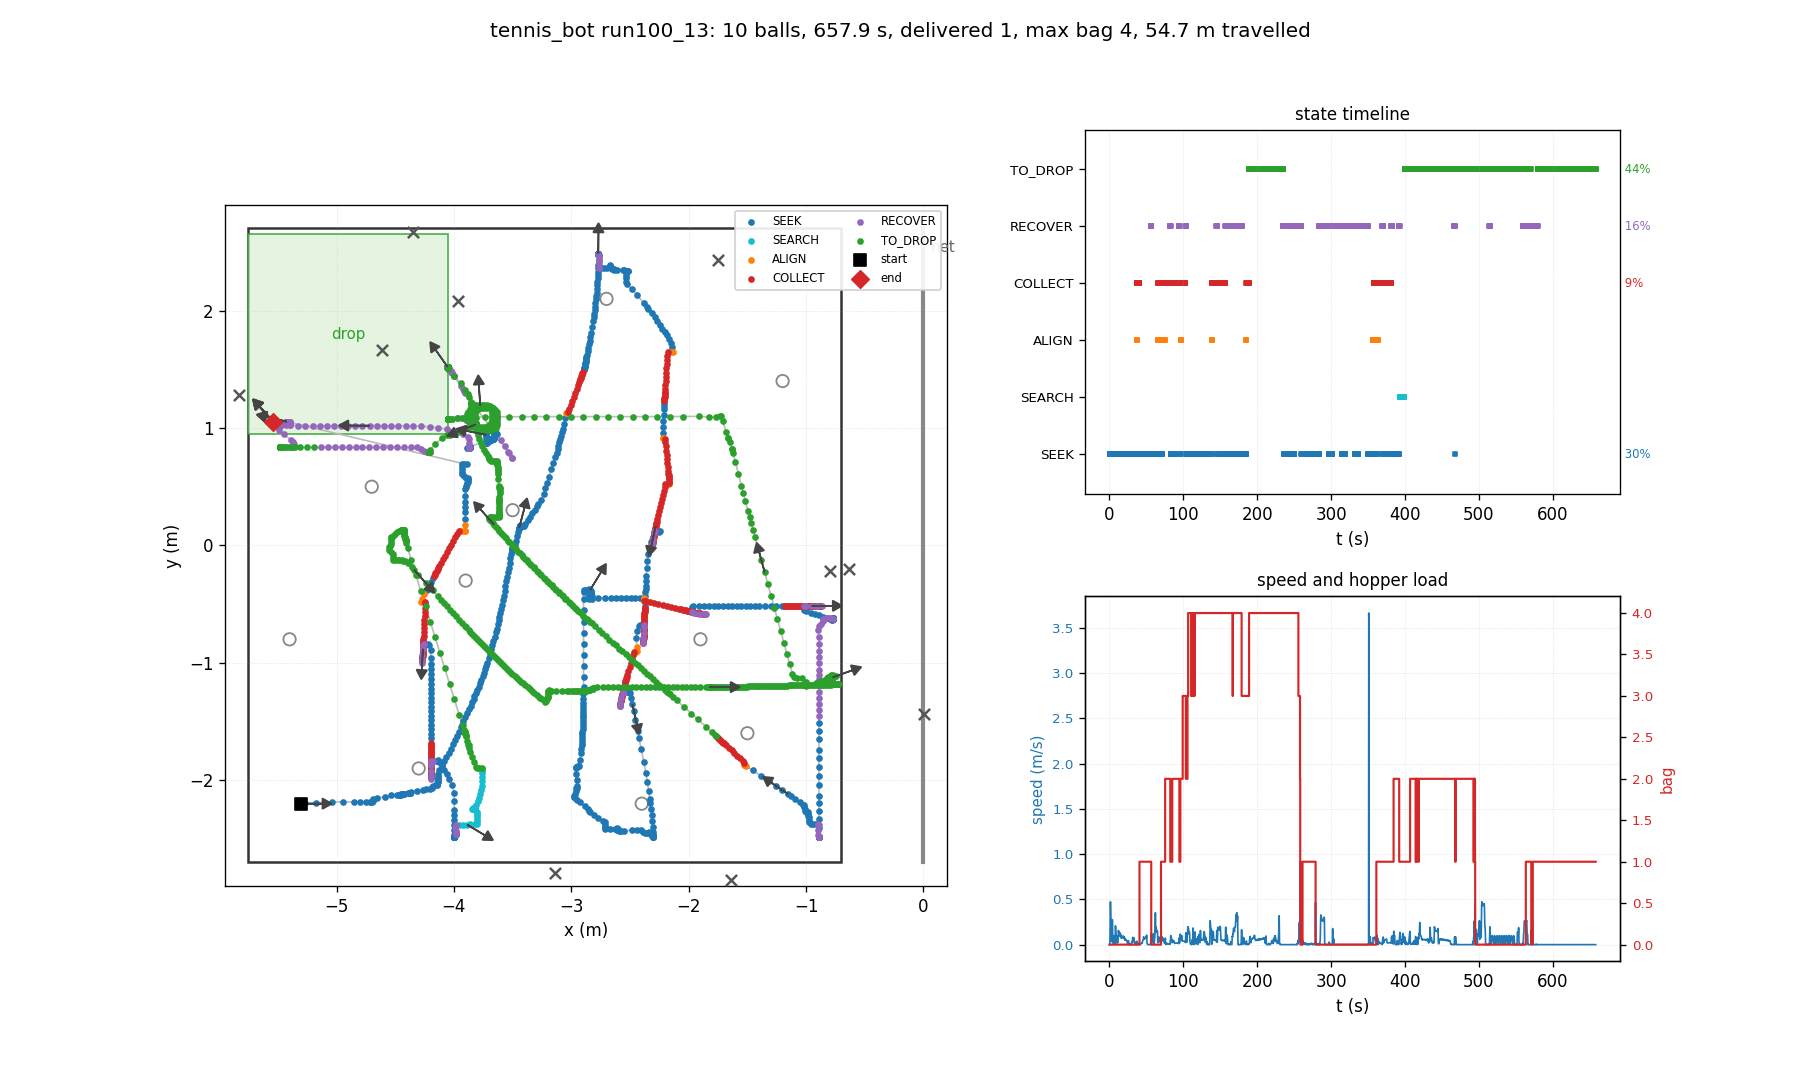

The data file committed next to this chart (first rows):
t, state, x, y, heading_deg, bag, delivered, depth, n_balls_in_hopper, ball0_x, ball0_y
0.03, SEEK, -5.300, -2.200, 0.0, 0, 0, 0, 0, -4.700, 0.500
0.26, SEEK, -5.300, -2.200, 0.0, 0, 0, 0, 0, -4.518, -0.180
0.48, SEEK, -5.300, -2.200, 0.0, 0, 0, 0, 0, -4.518, -0.180
0.70, SEEK, -5.299, -2.196, 2.0, 0, 0, 0, 0, -4.518, -0.180
0.93, SEEK, -5.265, -2.195, 2.0, 0, 0, 0, 0, -4.518, -0.180
1.15, SEEK, -5.171, -2.192, 2.0, 0, 0, 0, 0, -4.518, -0.180
1.38, SEEK, -5.039, -2.188, 1.8, 0, 0, 0, 0, -4.518, -0.180
1.60, SEEK, -4.941, -2.185, 1.7, 0, 0, 0, 0, -4.518, -0.180
1.82, SEEK, -4.855, -2.186, 0.5, 0, 0, 0, 0, -4.518, -0.180
2.05, SEEK, -4.799, -2.186, 0.2, 0, 0, 0, 0, -4.518, -0.180
2.27, SEEK, -4.751, -2.186, 0.1, 0, 0, 0, 0, -4.518, -0.180
2.50, SEEK, -4.716, -2.185, 0.3, 0, 0, 0, 0, -4.518, -0.180
2.72, SEEK, -4.706, -2.185, 0.6, 0, 0, 0, 0, -4.518, -0.180
2.94, SEEK, -4.701, -2.182, 1.9, 0, 0, 0, 0, -4.518, -0.180
3.17, SEEK, -4.692, -2.178, 4.0, 0, 0, 0, 0, -4.518, -0.180
3.39, SEEK, -4.689, -2.163, 12.3, 0, 0, 0, 0, -4.518, -0.180
3.62, SEEK, -4.656, -2.155, 12.5, 0, 0, 0, 0, -4.518, -0.180
3.84, SEEK, -4.590, -2.141, 12.5, 0, 0, 0, 0, -4.518, -0.180
4.06, SEEK, -4.534, -2.129, 12.3, 0, 0, 0, 0, -4.518, -0.180
4.29, SEEK, -4.485, -2.124, 9.7, 0, 0, 0, 0, -4.518, -0.180
4.51, SEEK, -4.467, -2.125, 7.5, 0, 0, 0, 0, -4.518, -0.180
4.74, SEEK, -4.460, -2.122, 8.6, 0, 0, 0, 0, -4.518, -0.180
4.96, SEEK, -4.455, -2.121, 8.7, 0, 0, 0, 0, -4.518, -0.180
5.18, SEEK, -4.450, -2.123, 7.3, 0, 0, 0, 0, -4.518, -0.180
5.41, SEEK, -4.449, -2.121, 8.3, 0, 0, 0, 0, -4.518, -0.180
5.63, SEEK, -4.431, -2.119, 8.2, 0, 0, 0, 0, -4.518, -0.180
5.86, SEEK, -4.427, -2.117, 8.6, 0, 0, 0, 0, -4.518, -0.180
6.08, SEEK, -4.424, -2.114, 10.2, 0, 0, 0, 0, -4.518, -0.180
6.30, SEEK, -4.388, -2.109, 9.4, 0, 0, 0, 0, -4.518, -0.180
6.53, SEEK, -4.377, -2.110, 7.9, 0, 0, 0, 0, -4.518, -0.180
6.75, SEEK, -4.377, -2.110, 7.9, 0, 0, 0, 0, -4.518, -0.180
6.98, SEEK, -4.377, -2.110, 7.9, 0, 0, 0, 0, -4.518, -0.180
7.20, SEEK, -4.377, -2.105, 10.5, 0, 0, 0, 0, -4.518, -0.180
7.42, SEEK, -4.375, -2.110, 7.5, 0, 0, 0, 0, -4.518, -0.180
7.65, SEEK, -4.374, -2.106, 9.8, 0, 0, 0, 0, -4.518, -0.180
7.87, SEEK, -4.362, -2.101, 11.5, 0, 0, 0, 0, -4.518, -0.180
8.10, SEEK, -4.313, -2.091, 11.5, 0, 0, 0, 0, -4.518, -0.180
8.32, SEEK, -4.267, -2.082, 11.1, 0, 0, 0, 0, -4.518, -0.180
8.54, SEEK, -4.236, -2.076, 11.1, 0, 0, 0, 0, -4.518, -0.180
8.77, SEEK, -4.200, -2.072, 10.1, 0, 0, 0, 0, -4.518, -0.180
8.99, SEEK, -4.190, -2.067, 11.8, 0, 0, 0, 0, -4.518, -0.180
9.22, SEEK, -4.189, -2.059, 15.8, 0, 0, 0, 0, -4.518, -0.180
9.44, SEEK, -4.181, -2.052, 18.2, 0, 0, 0, 0, -4.518, -0.180
9.66, SEEK, -4.148, -2.041, 18.2, 0, 0, 0, 0, -4.518, -0.180
9.89, SEEK, -4.143, -2.039, 18.5, 0, 0, 0, 0, -4.518, -0.180
10.11, SEEK, -4.141, -2.033, 21.4, 0, 0, 0, 0, -4.518, -0.180
10.34, SEEK, -4.141, -2.025, 25.3, 0, 0, 0, 0, -4.518, -0.180
10.56, SEEK, -4.139, -2.013, 30.8, 0, 0, 0, 0, -4.518, -0.180
10.78, SEEK, -4.138, -2.004, 34.9, 0, 0, 0, 0, -4.518, -0.180
11.01, SEEK, -4.138, -1.990, 41.0, 0, 0, 0, 0, -4.518, -0.180
11.23, SEEK, -4.137, -1.978, 45.5, 0, 0, 0, 0, -4.518, -0.180
11.46, SEEK, -4.139, -1.964, 51.7, 0, 0, 0, 0, -4.518, -0.180
11.68, SEEK, -4.138, -1.946, 57.2, 0, 0, 0, 0, -4.518, -0.180
11.90, SEEK, -4.123, -1.915, 59.2, 0, 0, 0, 0, -4.518, -0.180
12.13, SEEK, -4.099, -1.867, 60.9, 0, 0, 0, 0, -4.518, -0.180
12.35, SEEK, -4.082, -1.834, 61.4, 0, 0, 0, 0, -4.518, -0.180
12.58, SEEK, -4.064, -1.801, 61.4, 0, 0, 0, 0, -4.518, -0.180
12.80, SEEK, -4.046, -1.768, 61.4, 0, 0, 0, 0, -4.518, -0.180
13.02, SEEK, -4.027, -1.733, 61.8, 0, 0, 0, 0, -4.518, -0.180
13.25, SEEK, -4.010, -1.695, 62.8, 0, 0, 0, 0, -4.518, -0.180
... 2,878 more rows
